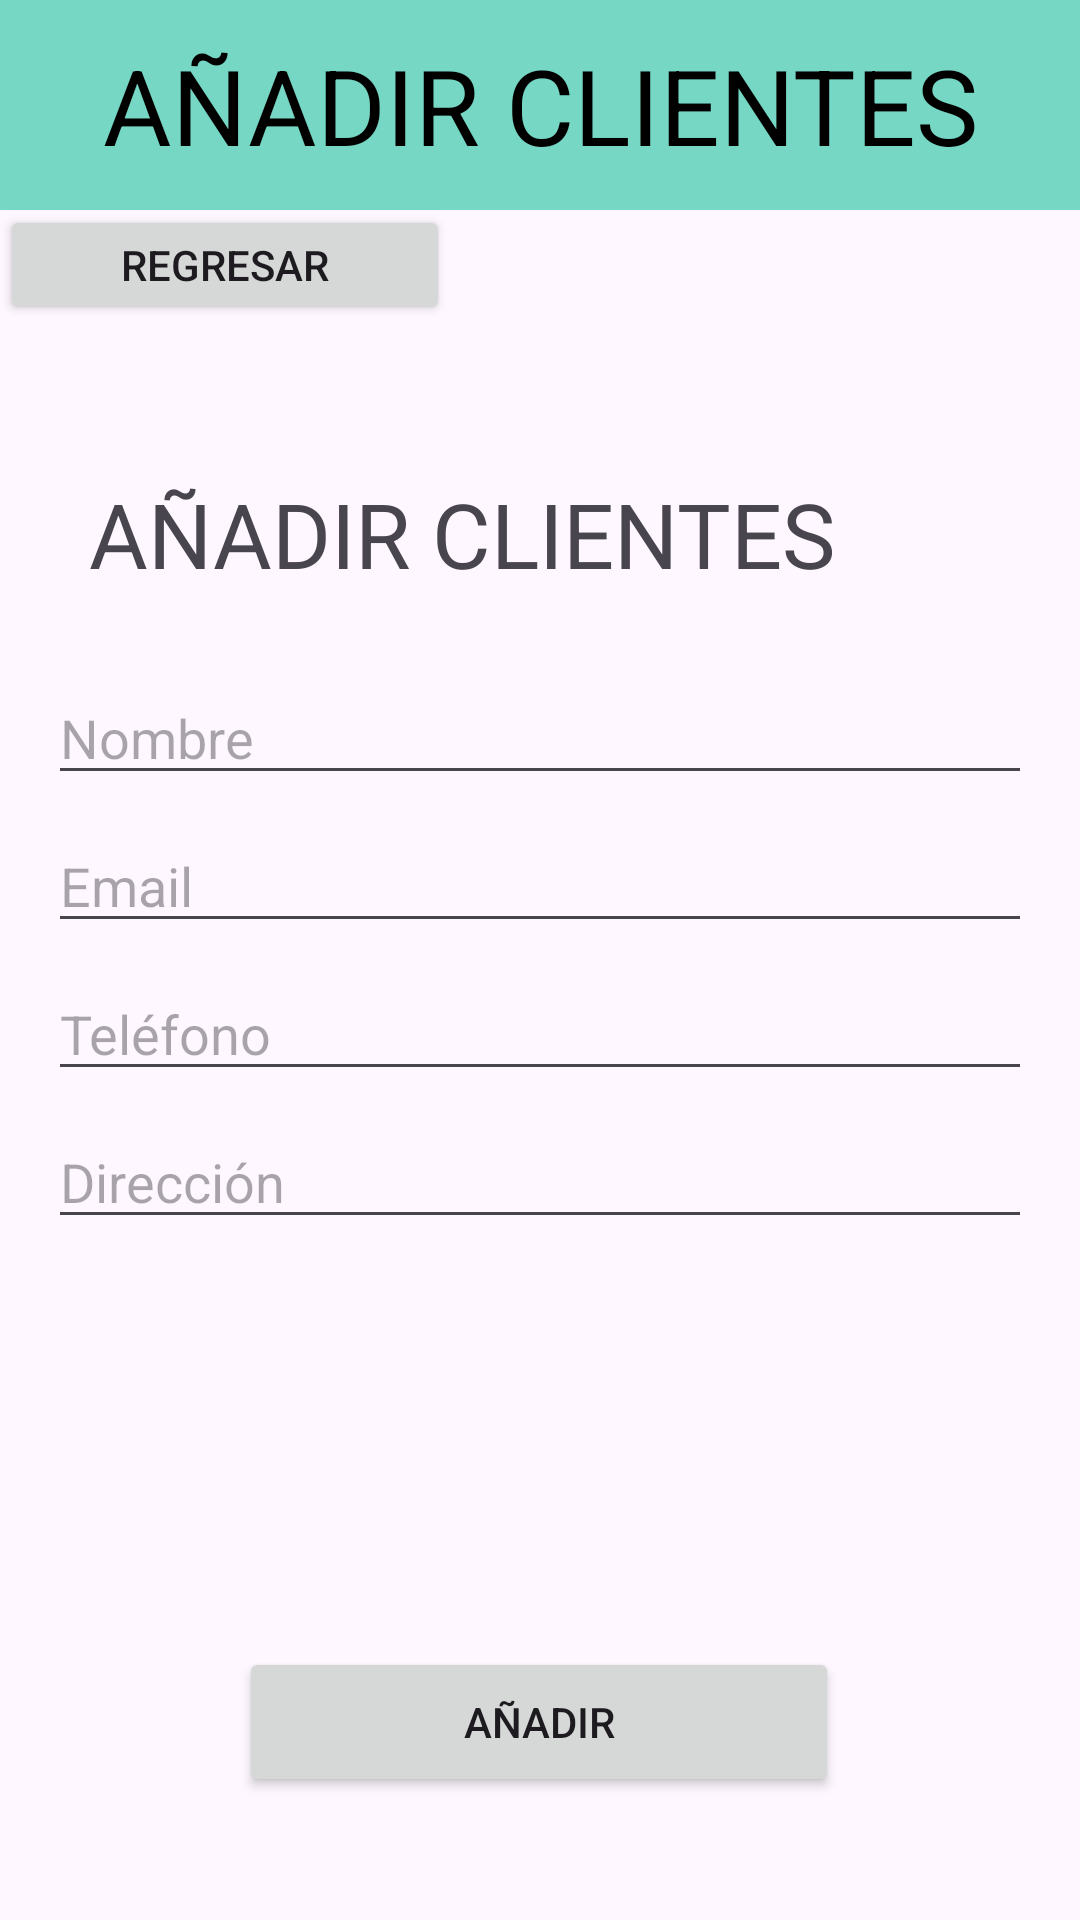

This screen was rendered from an Android layout file. Write that file and the resources it references.
<!-- AndroidManifest.xml: application theme Theme.Melher -->
<!-- res/layout/activity_anadir.xml -->
<?xml version="1.0" encoding="utf-8"?>
<androidx.constraintlayout.widget.ConstraintLayout xmlns:android="http://schemas.android.com/apk/res/android"
    xmlns:app="http://schemas.android.com/apk/res-auto"
    xmlns:tools="http://schemas.android.com/tools"
    android:id="@+id/main"
    android:layout_width="match_parent"
    android:layout_height="match_parent"
    tools:context=".AnadirActivity">

    
    <TextView
        android:id="@+id/textView4"
        android:layout_width="match_parent"
        android:layout_height="70dp"
        android:background="@color/lightblue"
        android:gravity="center"
        android:text="AÑADIR CLIENTES"
        android:textColor="@color/black"
        android:textSize="35sp"
        app:layout_constraintBottom_toBottomOf="parent"
        app:layout_constraintEnd_toEndOf="parent"
        app:layout_constraintHorizontal_bias="0.0"
        app:layout_constraintStart_toStartOf="parent"
        app:layout_constraintTop_toTopOf="parent"
        app:layout_constraintVertical_bias="0.0" />

    
    <TextView
        android:id="@+id/textv_tabla"
        android:layout_width="300dp"
        android:layout_height="50dp"
        android:text="AÑADIR CLIENTES"
        android:textSize="30sp"
        app:layout_constraintBottom_toBottomOf="parent"
        app:layout_constraintEnd_toEndOf="parent"
        app:layout_constraintHorizontal_bias="0.496"
        app:layout_constraintStart_toStartOf="parent"
        app:layout_constraintTop_toTopOf="parent"
        app:layout_constraintVertical_bias="0.267" />

    
    <LinearLayout
        android:id="@+id/linearLayout2"
        android:layout_width="300dp"
        android:layout_height="300dp"
        app:layout_constraintBottom_toBottomOf="parent"
        app:layout_constraintEnd_toEndOf="@+id/textv_tabla"
        app:layout_constraintHorizontal_bias="0.0"
        app:layout_constraintStart_toStartOf="@+id/textv_tabla"
        app:layout_constraintTop_toBottomOf="@+id/textv_tabla"
        app:layout_constraintVertical_bias="0.0" />

    
    <Button
        android:id="@+id/regresar"
        android:layout_width="150dp"
        android:layout_height="40dp"
        android:text="REGRESAR"
        app:layout_constraintBottom_toBottomOf="parent"
        app:layout_constraintEnd_toEndOf="parent"
        app:layout_constraintHorizontal_bias="0.0"
        app:layout_constraintStart_toStartOf="parent"
        app:layout_constraintTop_toTopOf="parent"
        app:layout_constraintVertical_bias="0.114" />

    
    <Button
        android:id="@+id/button_anadir"
        android:layout_width="200dp"
        android:layout_height="50dp"
        android:text="AÑADIR"
        app:layout_constraintBottom_toBottomOf="parent"
        app:layout_constraintEnd_toEndOf="parent"
        app:layout_constraintHorizontal_bias="0.498"
        app:layout_constraintStart_toStartOf="parent"
        app:layout_constraintTop_toBottomOf="@+id/linearLayout2"
        app:layout_constraintVertical_bias="0.503" />

    
    <EditText
        android:id="@+id/editText_nombre"
        android:layout_width="0dp"
        android:layout_height="wrap_content"
        android:layout_marginStart="16dp"
        android:layout_marginTop="16dp"
        android:layout_marginEnd="16dp"
        android:hint="Nombre"
        app:layout_constraintEnd_toEndOf="parent"
        app:layout_constraintStart_toStartOf="parent"
        app:layout_constraintTop_toBottomOf="@+id/textv_tabla" />

    
    <EditText
        android:id="@+id/editText_email"
        android:layout_width="0dp"
        android:layout_height="wrap_content"
        android:layout_marginStart="16dp"
        android:layout_marginTop="8dp"
        android:layout_marginEnd="16dp"
        android:hint="Email"
        app:layout_constraintEnd_toEndOf="parent"
        app:layout_constraintStart_toStartOf="parent"
        app:layout_constraintTop_toBottomOf="@+id/editText_nombre" />

    
    <EditText
        android:id="@+id/editText_telefono"
        android:layout_width="0dp"
        android:layout_height="wrap_content"
        android:layout_marginStart="16dp"
        android:layout_marginTop="8dp"
        android:layout_marginEnd="16dp"
        android:hint="Teléfono"
        android:inputType="phone"
        app:layout_constraintEnd_toEndOf="parent"
        app:layout_constraintStart_toStartOf="parent"
        app:layout_constraintTop_toBottomOf="@+id/editText_email" />

    
    <EditText
        android:id="@+id/editText_direccion"
        android:layout_width="0dp"
        android:layout_height="wrap_content"
        android:layout_marginStart="16dp"
        android:layout_marginTop="8dp"
        android:layout_marginEnd="16dp"
        android:hint="Dirección"
        app:layout_constraintEnd_toEndOf="parent"
        app:layout_constraintStart_toStartOf="parent"
        app:layout_constraintTop_toBottomOf="@+id/editText_telefono" />
</androidx.constraintlayout.widget.ConstraintLayout>
<!-- resources referenced by this layout -->
<resources>
  <color name="black">#FF000000</color>
  <color name="lightblue">#76D7C4</color>
  <style name="Theme.Melher" parent="Base.Theme.Melher" />
  <style name="Base.Theme.Melher" parent="Theme.Material3.DayNight.NoActionBar">
          
          
      </style>
</resources>
